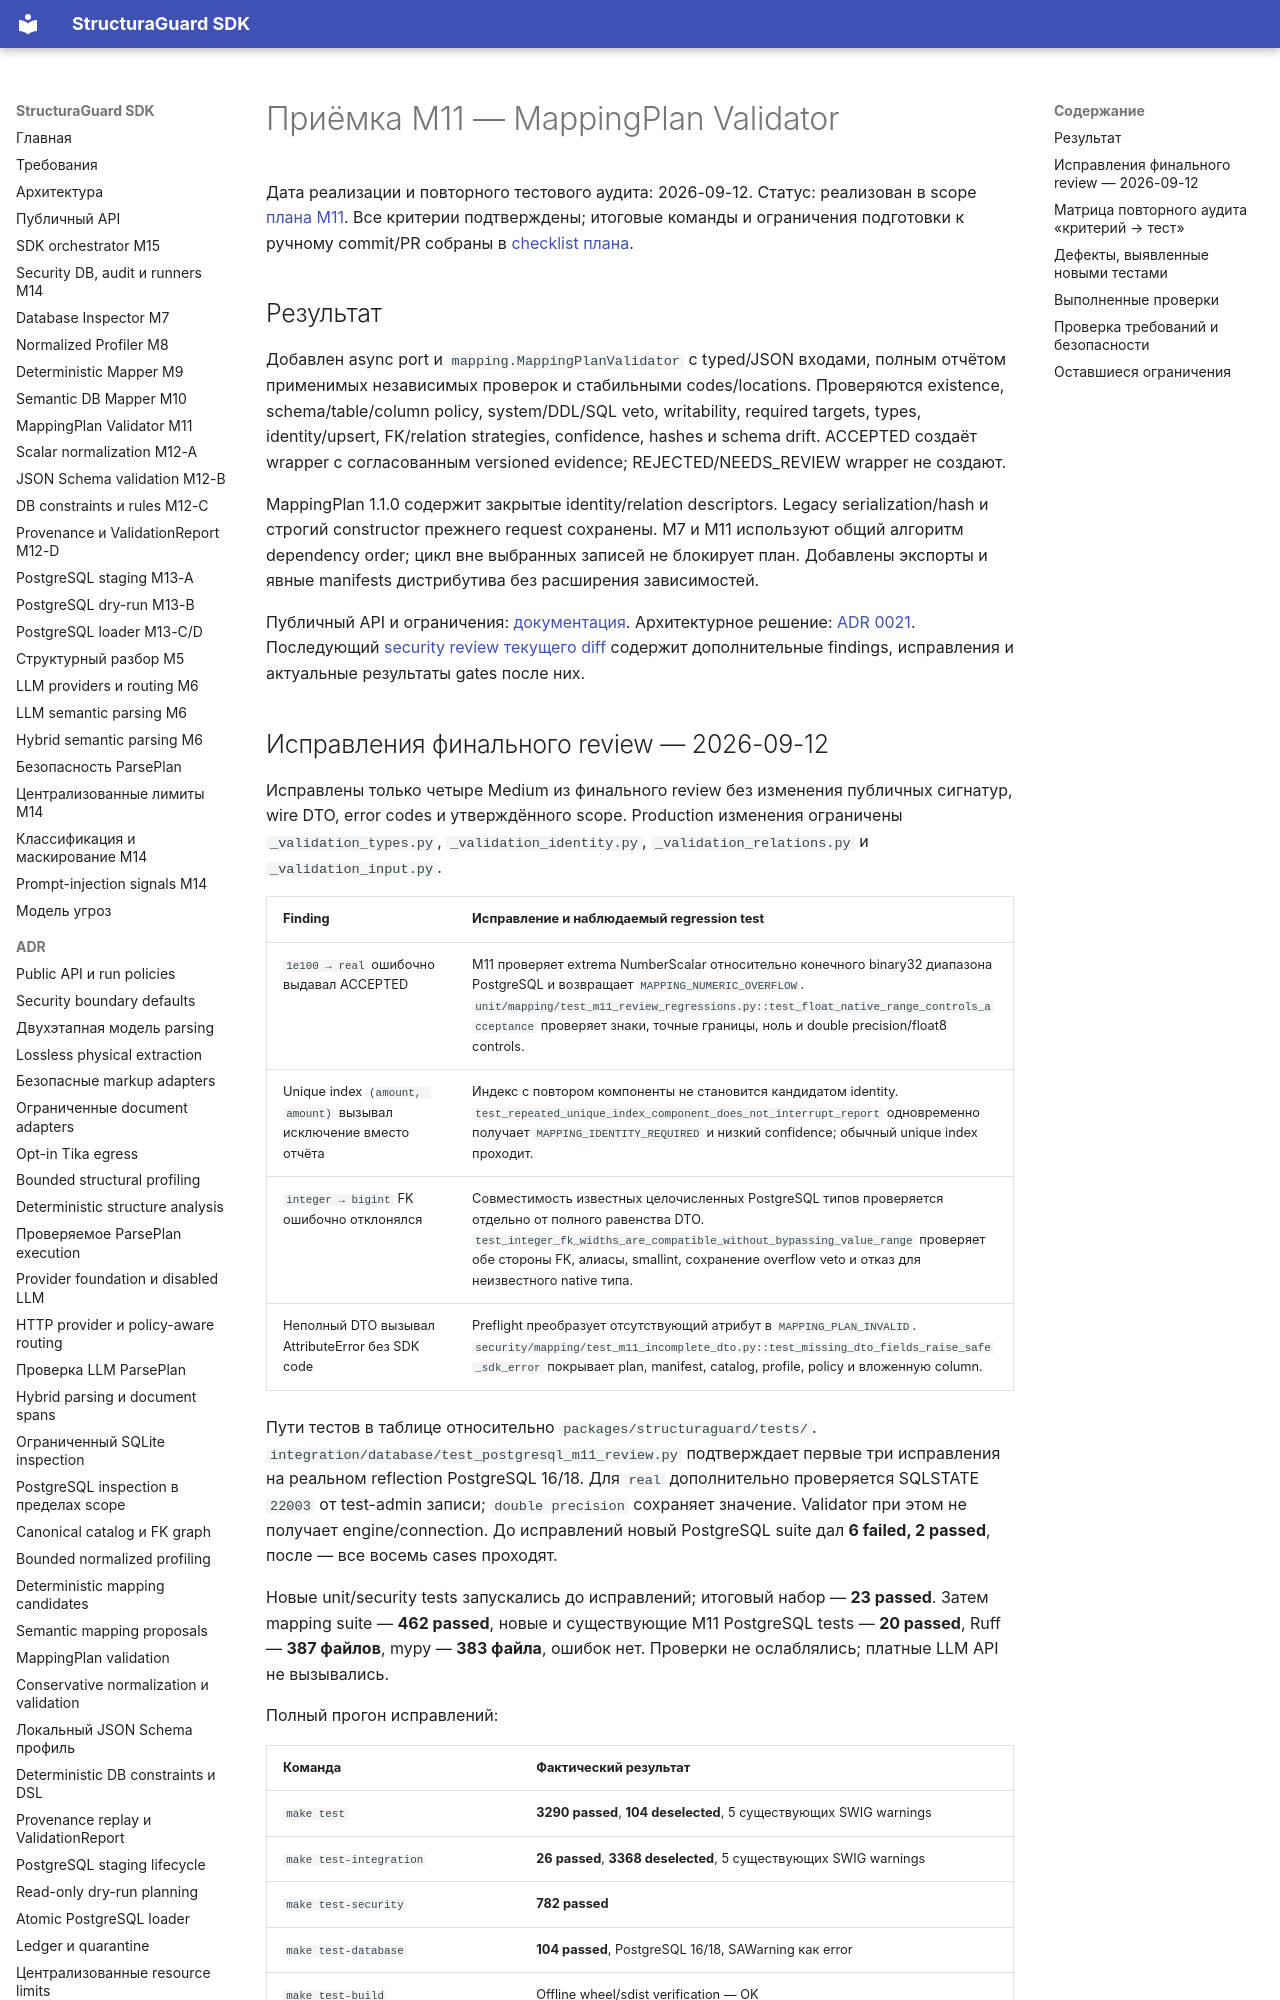

repository: NevermoreKatana/structuraguard · page: plans/M11_acceptance/index.html · generator: mkdocs

# Приёмка M11 — MappingPlan Validator

Дата реализации и повторного тестового аудита: 2026-09-12. Статус: реализован в scope
[плана M11](M11_mapping_plan_validator.md).
Все критерии подтверждены; итоговые команды и ограничения подготовки к ручному
commit/PR собраны в [checklist плана](M11_mapping_plan_validator.md#m11-commit-readiness).

## Результат

Добавлен async port и `mapping.MappingPlanValidator` с typed/JSON входами,
полным отчётом применимых независимых проверок и стабильными codes/locations.
Проверяются existence, schema/table/column policy, system/DDL/SQL veto,
writability, required targets, types, identity/upsert, FK/relation strategies,
confidence, hashes и schema drift. ACCEPTED создаёт wrapper с согласованным
versioned evidence; REJECTED/NEEDS_REVIEW wrapper не создают.

MappingPlan 1.1.0 содержит закрытые identity/relation descriptors. Legacy
serialization/hash и строгий constructor прежнего request сохранены. M7 и M11
используют общий алгоритм dependency order; цикл вне выбранных записей не блокирует
план. Добавлены экспорты и явные manifests дистрибутива без расширения зависимостей.

Публичный API и ограничения: [документация](../mapping-plan-validation.md).
Архитектурное решение: [ADR 0021](../adr/0021-mapping-plan-validation.md).
Последующий [security review текущего diff](M11_security_review.md) содержит
дополнительные findings, исправления и актуальные результаты gates после них.
